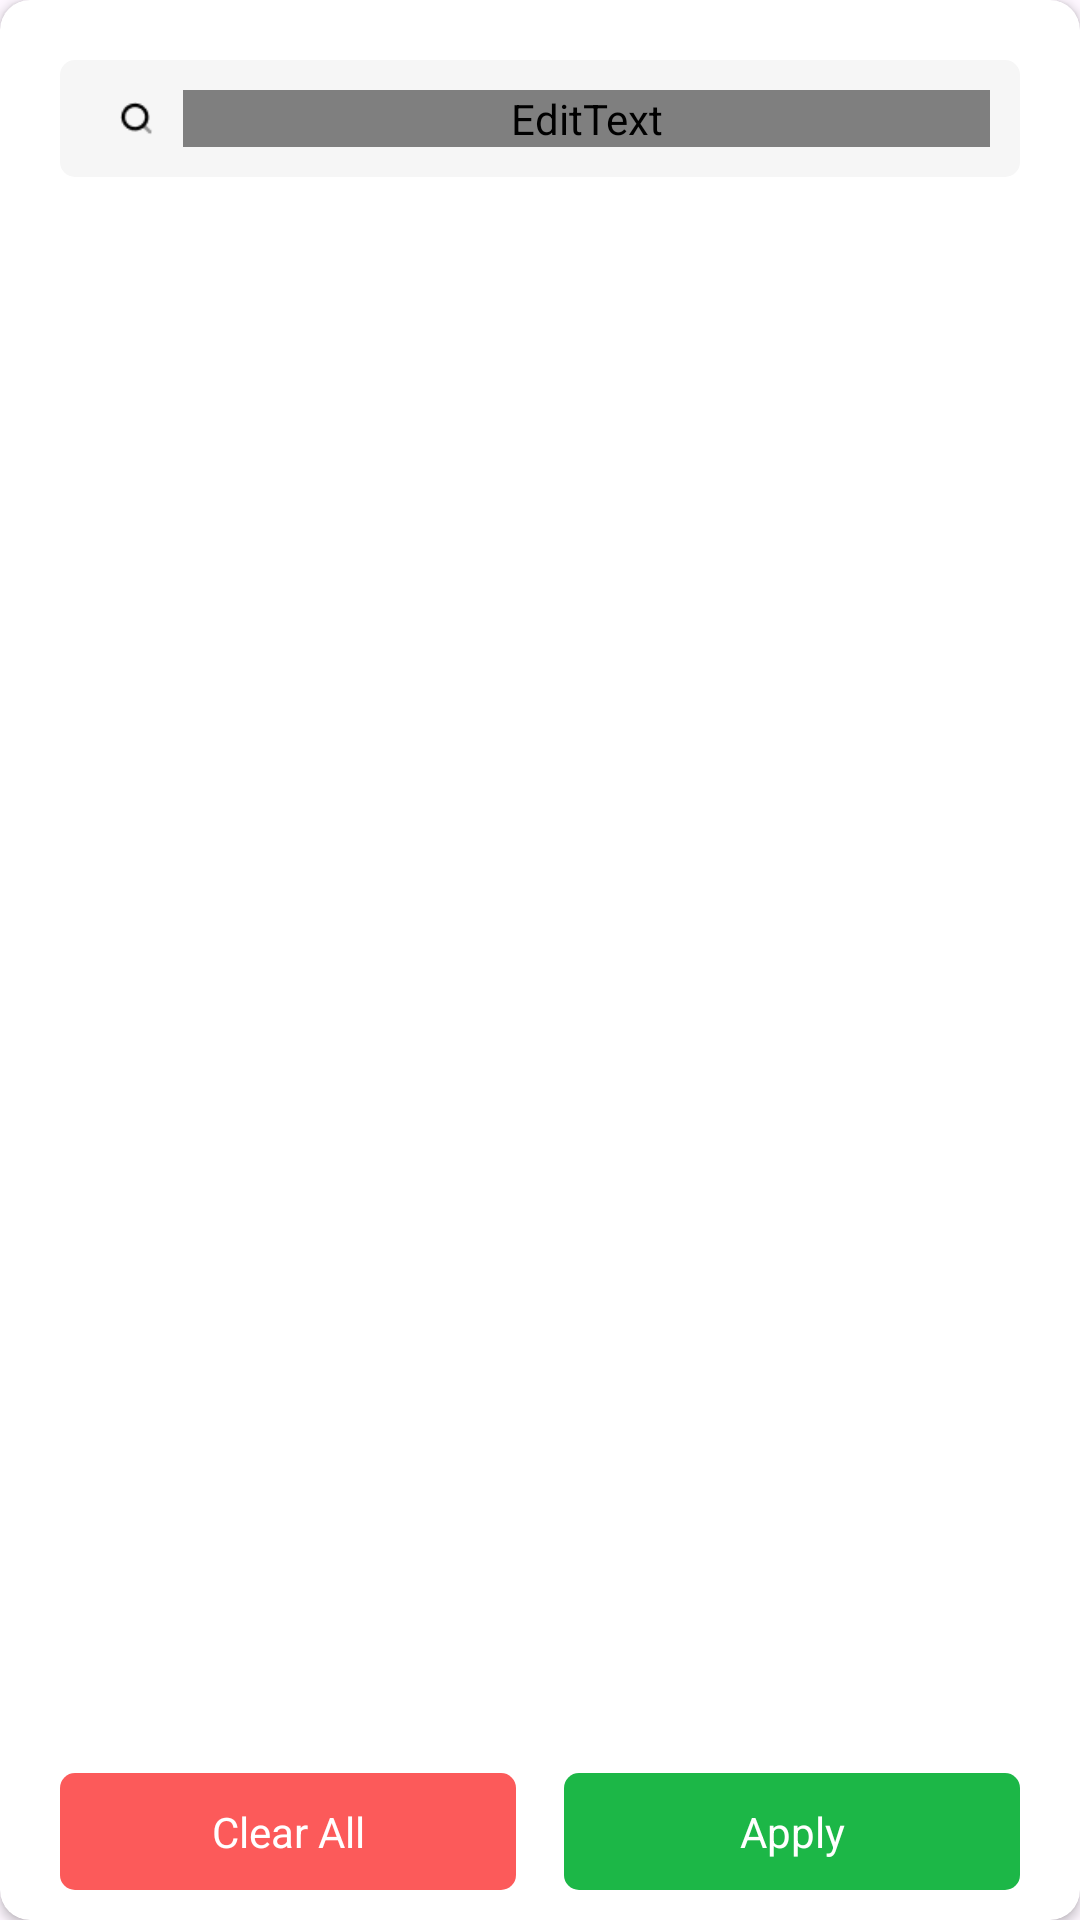

This screen was rendered from an Android layout file. Write that file and the resources it references.
<!-- AndroidManifest.xml: application theme Theme.BoyCott -->
<!-- res/layout/activity_filter.xml -->
<?xml version="1.0" encoding="utf-8"?>
<androidx.cardview.widget.CardView xmlns:android="http://schemas.android.com/apk/res/android"
    android:layout_width="match_parent"
    android:layout_height="match_parent"
    xmlns:app="http://schemas.android.com/apk/res-auto"
    app:cardBackgroundColor="@android:color/white"
    app:cardCornerRadius="10dp"
    android:padding="16dp">

    <LinearLayout
        android:layout_margin="10dp"
        android:layout_width="match_parent"
        android:layout_height="match_parent"
        android:orientation="vertical">

        <RelativeLayout
            android:background="@drawable/gray_bg"
            android:layout_margin="10dp"
            android:layout_width="match_parent"
            android:layout_height="wrap_content"
            android:padding="10dp"
            >
            <ImageView
                android:layout_marginStart="10dp"
                android:id="@+id/searchImage"
                android:layout_width="11dp"
                android:layout_height="11dp"
                android:src="@drawable/search"
                android:layout_centerVertical="true"
                app:tint="@color/black" />
            <EditText
                android:id="@+id/search_bar"
                android:layout_width="match_parent"
                android:layout_height="wrap_content"
                android:layout_toEndOf="@id/searchImage"
                android:layout_centerVertical="true"
                android:background="@drawable/gray_bg"
                android:layout_marginStart="10dp"
                android:fontFamily="@font/airbnbcereal_w_lt"
                android:hint="Search here"
                android:textColorHint="#979797"
                android:textColor="#979797"
                android:textSize="14sp"
                />
        </RelativeLayout>

        <androidx.recyclerview.widget.RecyclerView
            android:id="@+id/recyclerView"
            android:layout_width="match_parent"
            android:layout_height="160dp"
            android:layout_weight="1"
            android:layout_marginStart="10dp"
            android:layout_marginEnd="10dp"
            android:layout_marginBottom="16dp"/>

        <LinearLayout
            android:layout_width="match_parent"
            android:layout_height="wrap_content"
            android:orientation="horizontal"
            android:gravity="center">

            <TextView
                android:layout_marginStart="10dp"
                android:id="@+id/clear_all_button"
                android:layout_width="0dp"
                android:layout_height="wrap_content"
                android:layout_weight="1"
                android:text="Clear All"
                android:padding="10dp"
                android:background="@drawable/red_btn_bg"
                android:textColor="@color/white"
                android:layout_gravity="center"
                android:gravity="center"
                />

            <Space
                android:layout_width="16dp"
                android:layout_height="wrap_content"/>

            <TextView
                android:layout_marginEnd="10dp"
                android:id="@+id/apply_button"
                android:layout_width="0dp"
                android:layout_height="wrap_content"
                android:layout_weight="1"
                android:text="Apply"
                android:padding="10dp"
                android:background="@drawable/green_btn_bg"
                android:textColor="@color/white"
                android:layout_gravity="center"
                android:gravity="center"/>
        </LinearLayout>

    </LinearLayout>

</androidx.cardview.widget.CardView>
<!-- resources referenced by this layout -->
<resources>
  <color name="black">#FF000000</color>
  <color name="white">#FFFFFFFF</color>
  <!-- drawable gray_bg (drawable) -->
  <?xml version="1.0" encoding="utf-8"?>
  <shape android:shape="rectangle" xmlns:android="http://schemas.android.com/apk/res/android">
  
      <solid android:color="#F6F6F6"/>
      <corners android:radius="5dp"/>
  </shape>
  <!-- drawable green_btn_bg (drawable) -->
  <?xml version="1.0" encoding="utf-8"?>
  <shape android:shape="rectangle" xmlns:android="http://schemas.android.com/apk/res/android">
  
      <solid android:color="#1CB747"
          />
      <corners android:radius="5dp"/>
  
  </shape>
  <!-- drawable red_btn_bg (drawable) -->
  <?xml version="1.0" encoding="utf-8"?>
  <shape android:shape="rectangle" xmlns:android="http://schemas.android.com/apk/res/android">
  
      <solid android:color="#FC5A5A"
          />
      <corners android:radius="5dp"/>
  
  </shape>
  <!-- drawable search: png bitmap (drawable, 416 bytes) -->
  <style name="Theme.BoyCott" parent="Base.Theme.BoyCott" />
  <style name="Base.Theme.BoyCott" parent="Theme.Material3.DayNight.NoActionBar">
          
           <item name="colorPrimary">@color/primary</item>
      </style>
  <color name="primary">#4a6afb</color>
</resources>
